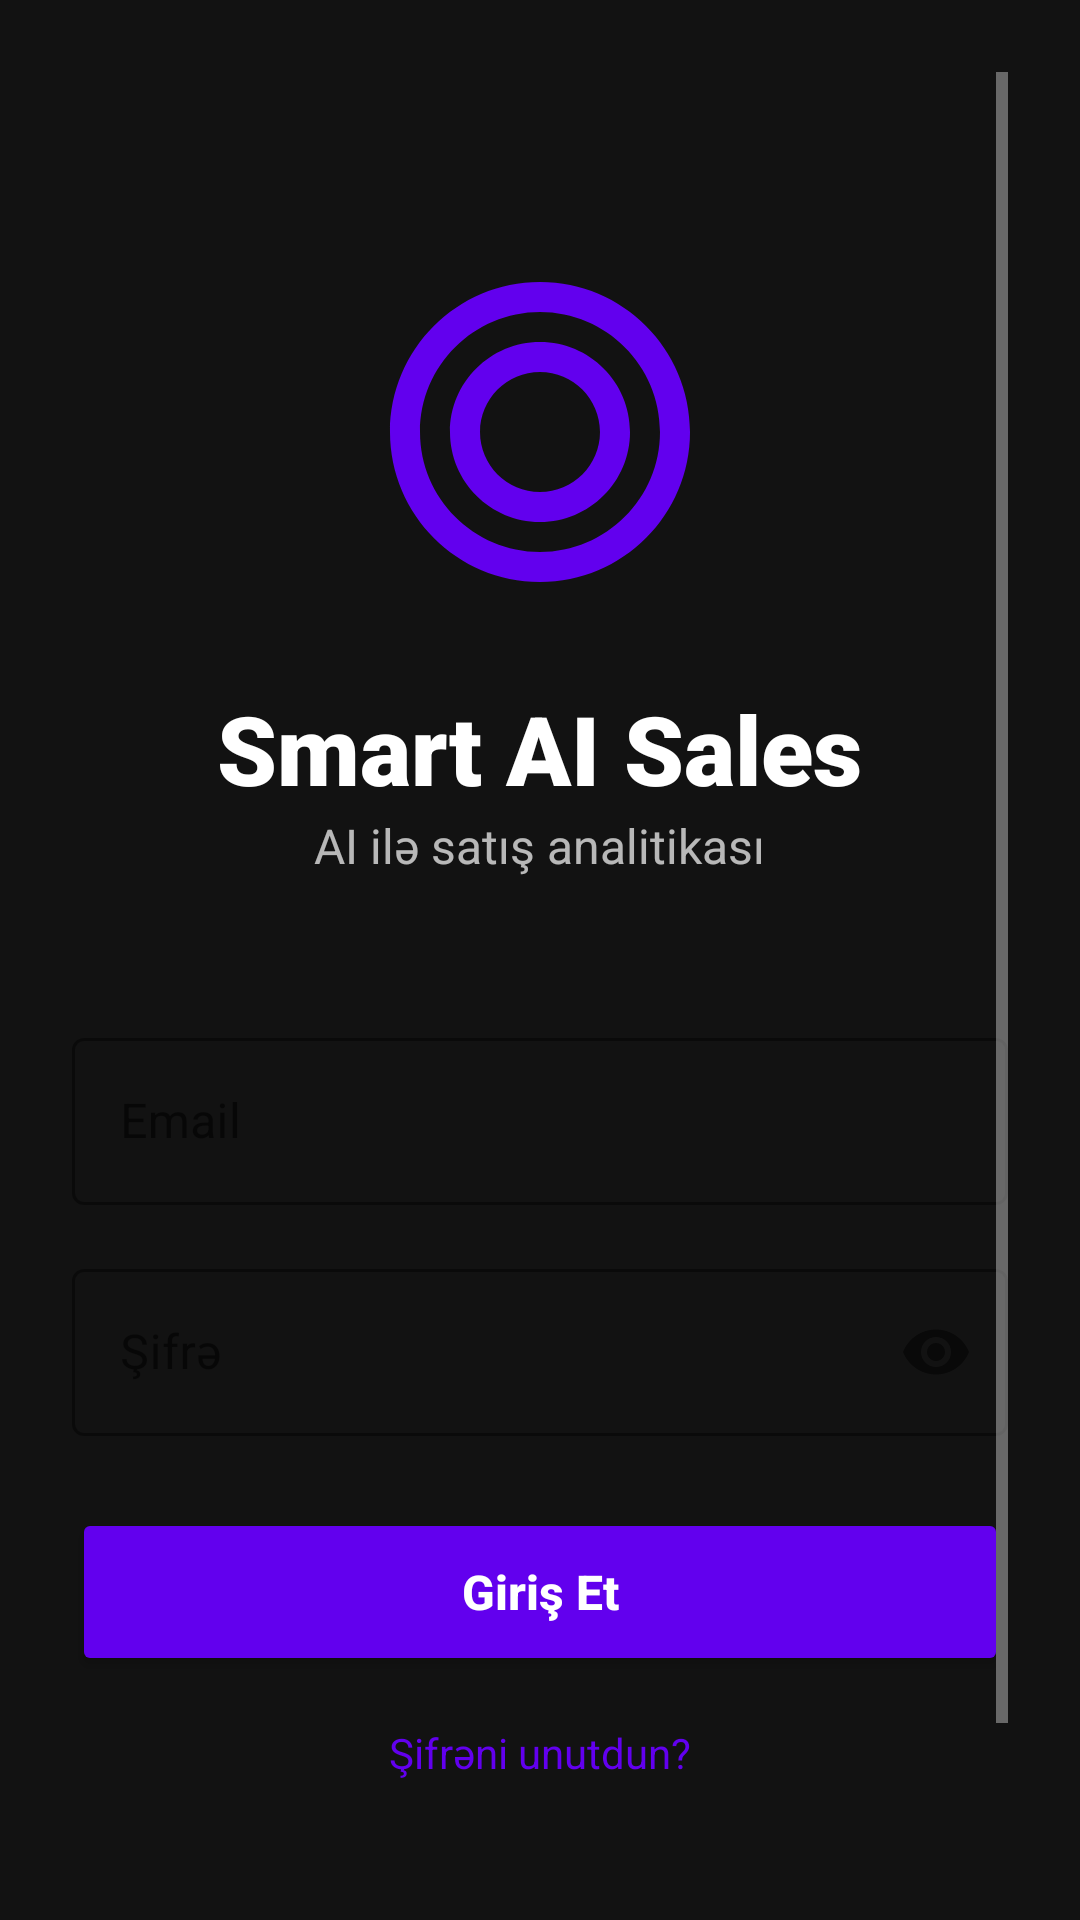

Layout XML and referenced resources for this Android screen:
<!-- AndroidManifest.xml: activity theme Theme.Jibim -->
<!-- res/layout/activity_login.xml -->
<?xml version="1.0" encoding="utf-8"?>
<LinearLayout xmlns:android="http://schemas.android.com/apk/res/android"
    xmlns:app="http://schemas.android.com/apk/res-auto"
    android:layout_width="match_parent"
    android:layout_height="match_parent"
    android:orientation="vertical"
    android:background="@color/background_dark"
    android:padding="24dp">

    <ScrollView
        android:layout_width="match_parent"
        android:layout_height="match_parent">

        <LinearLayout
            android:layout_width="match_parent"
            android:layout_height="wrap_content"
            android:orientation="vertical">

            <ImageView
                android:layout_width="120dp"
                android:layout_height="120dp"
                android:src="@drawable/ic_ai"
                android:layout_gravity="center"
                android:tint="@color/purple_500"
                android:layout_marginTop="60dp"/>

            <TextView
                android:layout_width="wrap_content"
                android:layout_height="wrap_content"
                android:text="Smart AI Sales"
                android:textColor="@color/text_primary"
                android:textSize="32sp"
                android:textStyle="bold"
                android:layout_gravity="center"
                android:layout_marginTop="24dp"
                android:fontFamily="sans-serif-black"/>

            <TextView
                android:layout_width="wrap_content"
                android:layout_height="wrap_content"
                android:text="AI ilə satış analitikası"
                android:textColor="@color/text_secondary"
                android:textSize="16sp"
                android:layout_gravity="center"
                android:layout_marginBottom="48dp"/>

            
            <com.google.android.material.textfield.TextInputLayout
                android:layout_width="match_parent"
                android:layout_height="wrap_content"
                android:layout_marginBottom="16dp"
                style="@style/Widget.MaterialComponents.TextInputLayout.OutlinedBox"
                app:boxStrokeColor="@color/purple_500"
                app:hintTextColor="@color/purple_500">

                <com.google.android.material.textfield.TextInputEditText
                    android:id="@+id/editTextEmail"
                    android:layout_width="match_parent"
                    android:layout_height="wrap_content"
                    android:hint="Email"
                    android:inputType="textEmailAddress"
                    android:textColor="@color/text_primary"/>
            </com.google.android.material.textfield.TextInputLayout>

            
            <com.google.android.material.textfield.TextInputLayout
                android:layout_width="match_parent"
                android:layout_height="wrap_content"
                android:layout_marginBottom="24dp"
                style="@style/Widget.MaterialComponents.TextInputLayout.OutlinedBox"
                app:boxStrokeColor="@color/purple_500"
                app:hintTextColor="@color/purple_500"
                app:passwordToggleEnabled="true">

                <com.google.android.material.textfield.TextInputEditText
                    android:id="@+id/editTextPassword"
                    android:layout_width="match_parent"
                    android:layout_height="wrap_content"
                    android:hint="Şifrə"
                    android:inputType="textPassword"
                    android:textColor="@color/text_primary"/>
            </com.google.android.material.textfield.TextInputLayout>

            
            <Button
                android:id="@+id/buttonLogin"
                android:layout_width="match_parent"
                android:layout_height="56dp"
                android:text="Giriş Et"
                android:textAllCaps="false"
                android:textSize="16sp"
                android:textStyle="bold"
                android:backgroundTint="@color/purple_500"
                android:layout_marginBottom="16dp"/>

            
            <TextView
                android:id="@+id/textViewForgotPassword"
                android:layout_width="wrap_content"
                android:layout_height="wrap_content"
                android:text="Şifrəni unutdun?"
                android:textColor="@color/purple_500"
                android:layout_gravity="center_horizontal"
                android:layout_marginBottom="24dp"/>

            
            <LinearLayout
                android:layout_width="match_parent"
                android:layout_height="wrap_content"
                android:orientation="horizontal"
                android:gravity="center"
                android:layout_marginBottom="24dp">

                <TextView
                    android:layout_width="wrap_content"
                    android:layout_height="wrap_content"
                    android:text="Hesabın yoxdur? "
                    android:textColor="@color/text_secondary"/>

                <TextView
                    android:id="@+id/textViewRegister"
                    android:layout_width="wrap_content"
                    android:layout_height="wrap_content"
                    android:text="Qeydiyyat"
                    android:textColor="@color/purple_500"
                    android:textStyle="bold"/>
            </LinearLayout>

            
            <ProgressBar
                android:id="@+id/progressBar"
                android:layout_width="wrap_content"
                android:layout_height="wrap_content"
                android:layout_gravity="center"
                android:visibility="gone"/>
        </LinearLayout>
    </ScrollView>
</LinearLayout>
<!-- resources referenced by this layout -->
<resources>
  <color name="background_dark">#121212</color>
  <color name="purple_500">#6200EE</color>
  <color name="text_primary">#FFFFFF</color>
  <color name="text_secondary">#B3FFFFFF</color>
  <!-- drawable ic_ai (drawable) -->
  <?xml version="1.0" encoding="utf-8"?>
  <vector xmlns:android="http://schemas.android.com/apk/res/android"
      android:width="24dp"
      android:height="24dp"
      android:viewportWidth="24"
      android:viewportHeight="24">
      <path
          android:fillColor="#FFFFFFFF"
          android:pathData="M12,2C6.48,2 2,6.48 2,12s4.48,10 10,10 10,-4.48 10,-10S17.52,2 12,2zM12,20c-4.41,0 -8,-3.59 -8,-8s3.59,-8 8,-8 8,3.59 8,8 -3.59,8 -8,8zM12,6c-3.31,0 -6,2.69 -6,6s2.69,6 6,6 6,-2.69 6,-6 -2.69,-6 -6,-6zM12,16c-2.21,0 -4,-1.79 -4,-4s1.79,-4 4,-4 4,1.79 4,4 -1.79,4 -4,4z"/>
  </vector>
  <style name="Theme.Jibim" parent="Theme.MaterialComponents.DayNight.NoActionBar">
          
          <item name="colorPrimary">@color/purple_500</item>
          <item name="colorPrimaryDark">@color/purple_700</item>
          <item name="colorAccent">@color/purple_500</item>
  
          
          <item name="android:windowBackground">@color/background_dark</item>
          <item name="android:statusBarColor">@color/background_dark</item>
          <item name="android:navigationBarColor">@color/background_dark</item>
  
          
          <item name="android:textColorPrimary">@color/text_primary</item>
          <item name="android:textColorSecondary">@color/text_secondary</item>
      </style>
  <color name="purple_700">#3700B3</color>
</resources>
